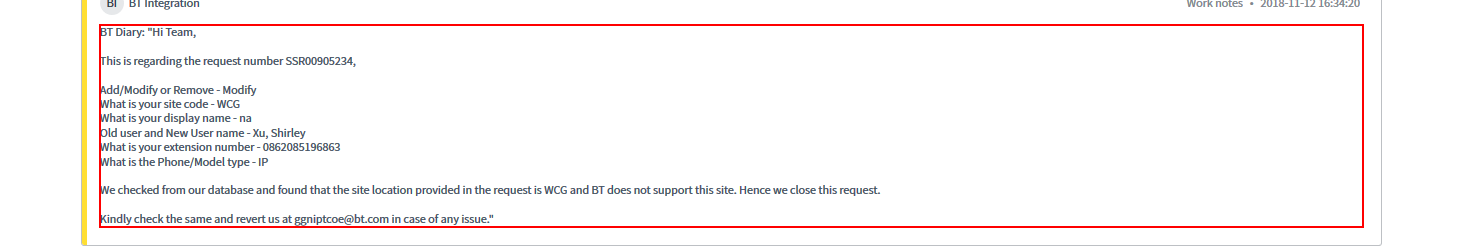
Task: get text by key word
Workflow: Main

Step 1: Find Element 'SPAN' on the element 'BT Diary*' in window 'TASK* | Catalog Task | ServiceNow' (firefox.exe)
